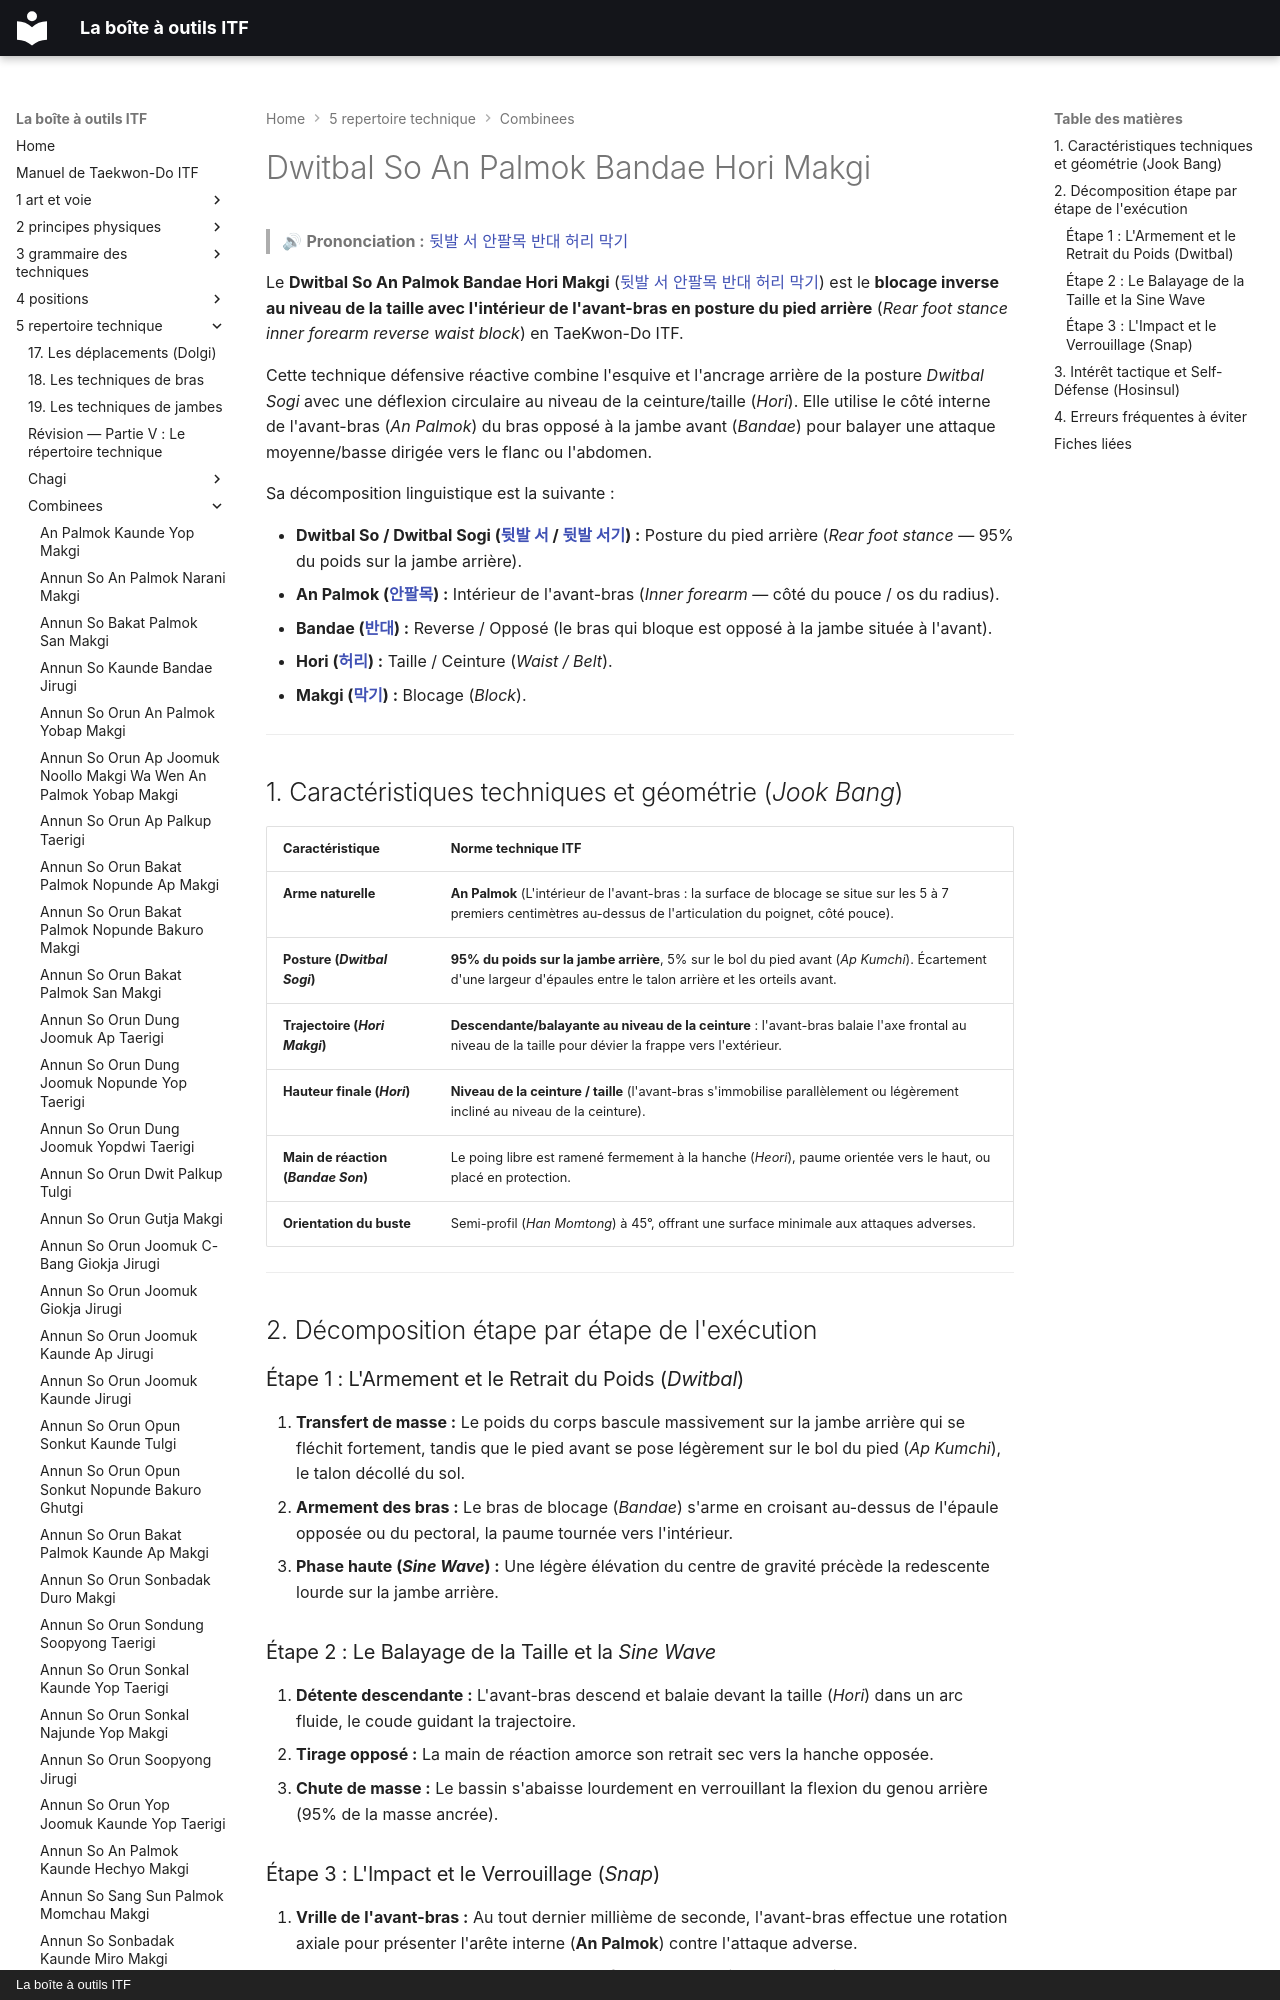

repository: yvmori1/La-boite-outils-ITF · page: 5-repertoire-technique/combinees/Dwitbal-So-An-Palmok-Bandae-Hori-Makgi/index.html · generator: mkdocs · copyright: La boîte à outils ITF

# Dwitbal So An Palmok Bandae Hori Makgi

> 🔊 **Prononciation :** [뒷발 서 안팔목 반대 허리 막기](../../audio/Techniques/Dwitbal-So-An-Palmok-Bandae-Hori-Makgi.m4a)

Le **Dwitbal So An Palmok Bandae Hori Makgi** ([뒷발 서 안팔목 반대 허리 막기](../../audio/Techniques/Dwitbal-So-An-Palmok-Bandae-Hori-Makgi.m4a)) est le **blocage inverse au niveau de la taille avec l'intérieur de l'avant-bras en posture du pied arrière** (*Rear foot stance inner forearm reverse waist block*) en TaeKwon-Do ITF.

Cette technique défensive réactive combine l'esquive et l'ancrage arrière de la posture *Dwitbal Sogi* avec une déflexion circulaire au niveau de la ceinture/taille (*Hori*). Elle utilise le côté interne de l'avant-bras (*An Palmok*) du bras opposé à la jambe avant (*Bandae*) pour balayer une attaque moyenne/basse dirigée vers le flanc ou l'abdomen.

Sa décomposition linguistique est la suivante :
